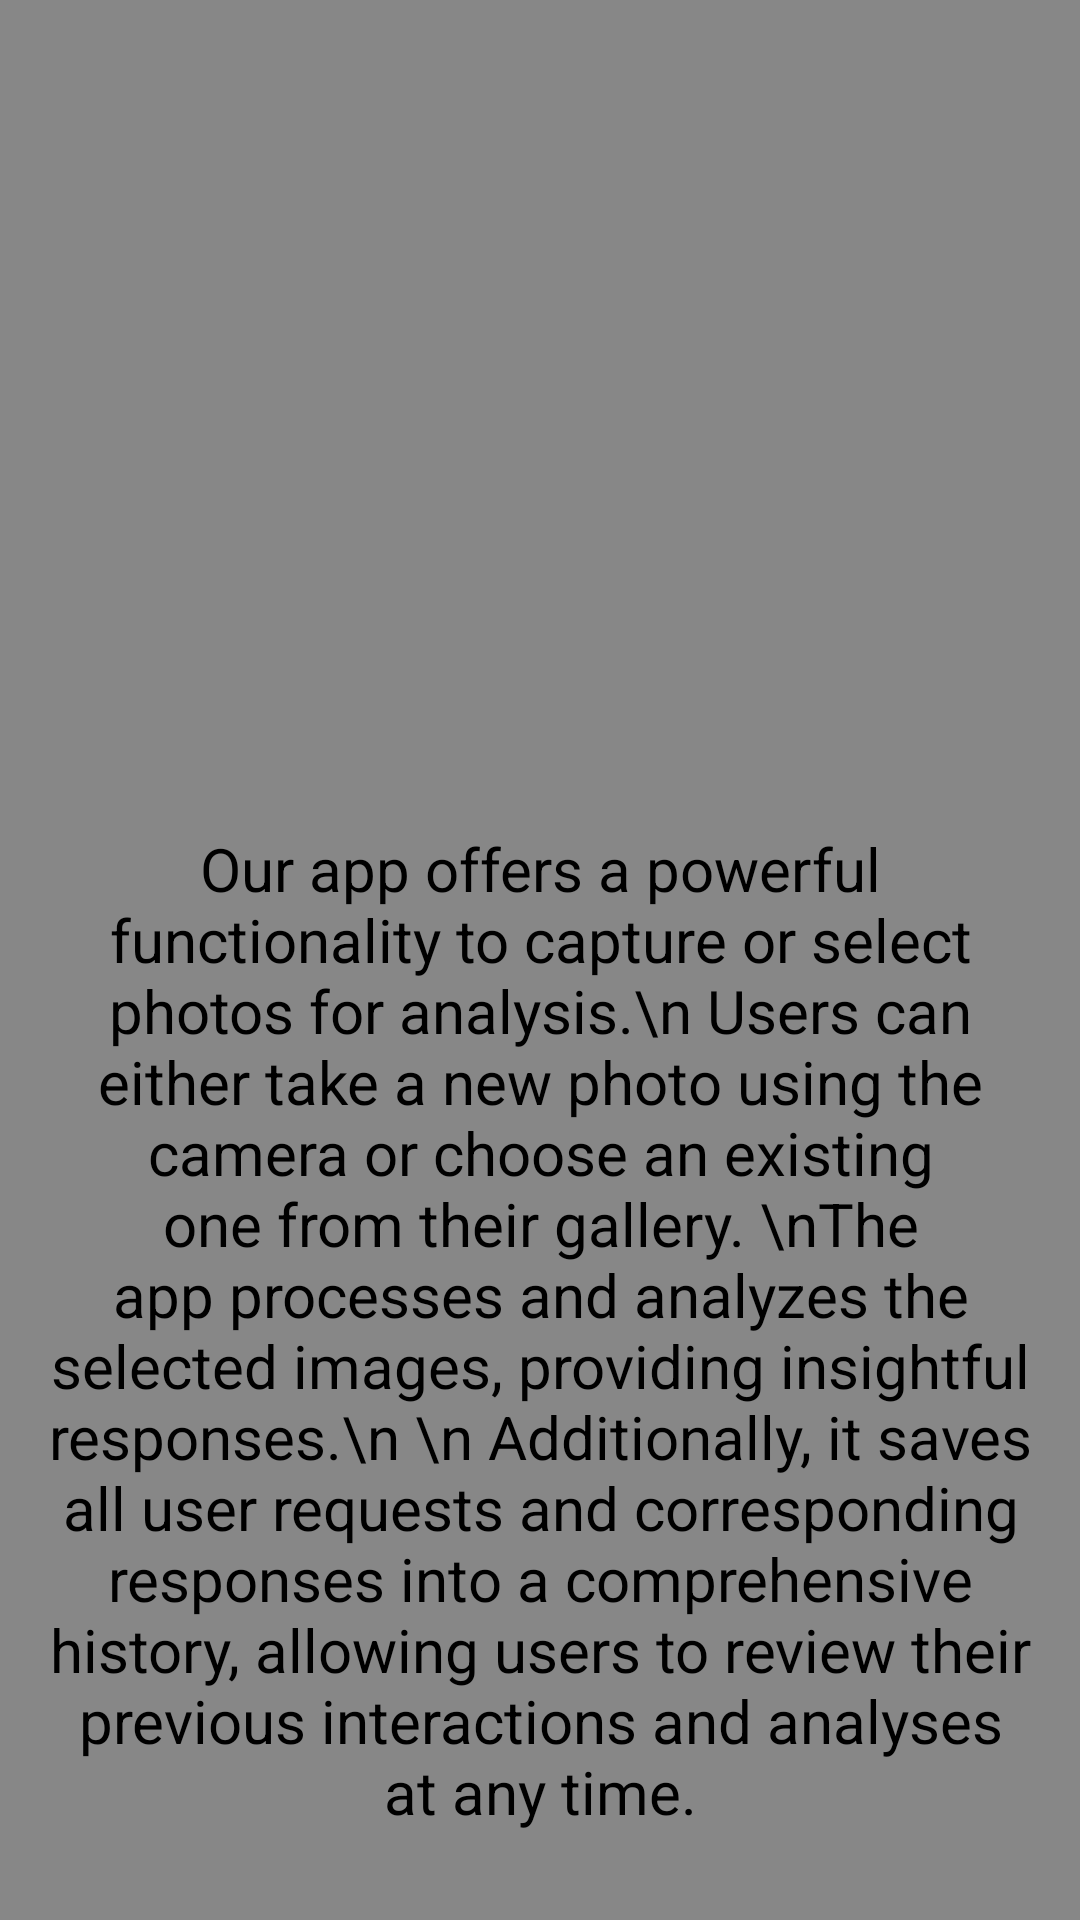

Write the Android layout XML for this screen, with the resource values it uses.
<!-- AndroidManifest.xml: application theme Theme._01App -->
<!-- res/layout/fragment_home.xml -->
<?xml version="1.0" encoding="utf-8"?>
<FrameLayout xmlns:android="http://schemas.android.com/apk/res/android"
    xmlns:tools="http://schemas.android.com/tools"
    android:layout_width="match_parent"
    android:layout_height="match_parent"
    tools:context=".HomeFragment"
    android:background="#878787">

    <ImageView
        android:layout_width="wrap_content"
        android:layout_height="wrap_content"
        android:layout_gravity="top|center_horizontal"
        android:layout_marginTop="50dp"
        android:src="@drawable/abb_logo"
        android:adjustViewBounds="true"
        android:maxWidth="200dp"
        android:maxHeight="200dp"
        android:scaleType="centerInside" />

    <TextView
        android:layout_width="wrap_content"
        android:layout_height="wrap_content"
        android:layout_gravity="top|center_horizontal"
        android:layout_marginTop="260dp"
        android:padding="16dp"
        android:text="Our app offers a powerful functionality to capture or select photos for analysis.\n Users can either take a new photo using the camera or choose an existing one from their gallery. \nThe app processes and analyzes the selected images, providing insightful responses.\n \n Additionally, it saves all user requests and corresponding responses into a comprehensive history, allowing users to review their previous interactions and analyses at any time."
        android:textColor="#000000"
        android:textSize="20sp"
        android:textAlignment="center" />
</FrameLayout>
<!-- resources referenced by this layout -->
<resources>
  <style name="Theme._01App" parent="Theme.MaterialComponents.DayNight.DarkActionBar.Bridge">
          
          <item name="colorPrimary">#464646</item>
          <item name="colorPrimaryVariant">#C5BFBF</item>
          <item name="colorOnPrimary">#000000</item>
  
  
          
          <item name="colorSecondary">#505050</item>
          <item name="colorSecondaryVariant">#C5BFBF</item>
          <item name="colorOnSecondary">#D1B3B3</item>
          
          <item name="android:statusBarColor">?attr/colorOnPrimary</item>
  
  
          
      </style>
</resources>
